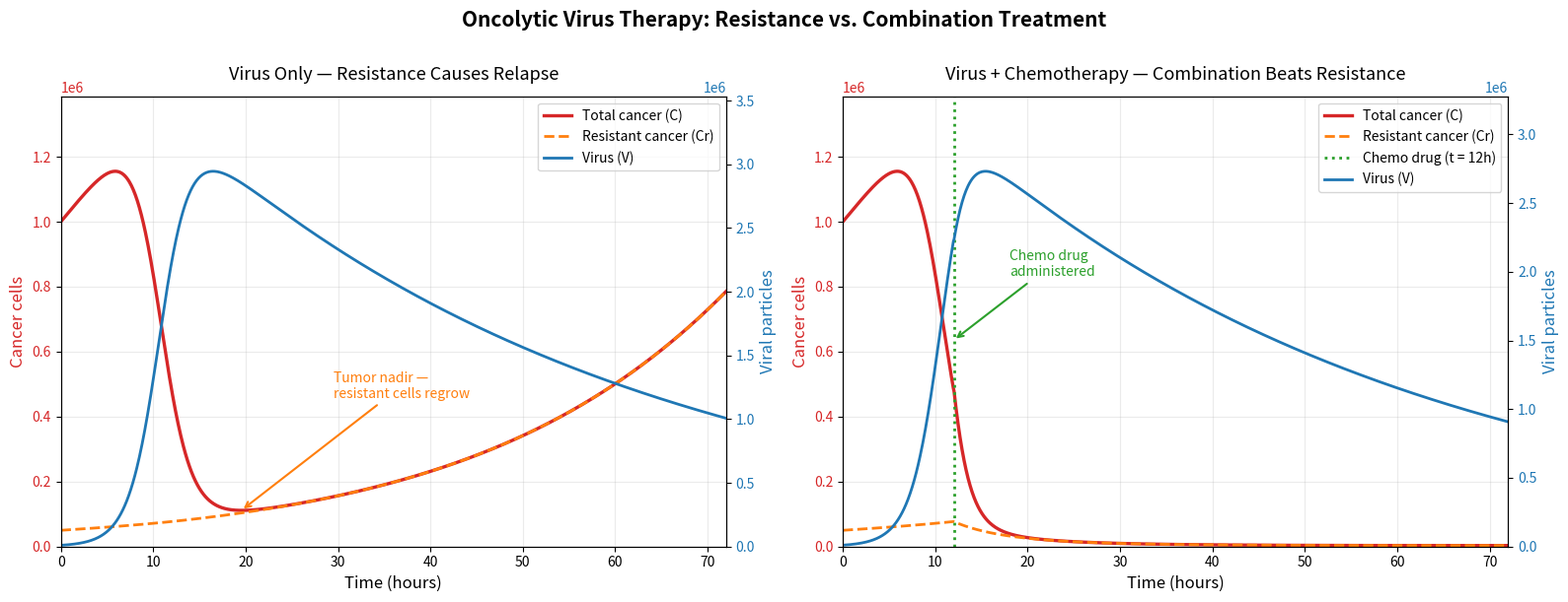

Write the Python code that produced this figure.
"""
Oncolytic Virus vs. Cancer Cell Model — V3
Resistance & Combination Therapy (72-hour simulation)

Compares two scenarios side by side:
  1. Virus only — a resistant subpopulation (5% of cells) survives the virus
     and regrows, causing a tumor "bounce-back" (relapse).
  2. Virus + Chemotherapy — a drug bolus at Hour 12 kills both susceptible
     and resistant cells, preventing relapse.

Model (solved with scipy.integrate.solve_ivp):

    dCs/dt = r*Cs*(1 - C/Cmax) - k*V*Cs - kd*D*Cs   (susceptible cancer)
    dCr/dt = r*Cr*(1 - C/Cmax)          - kd*D*Cr   (resistant cancer)
    dV/dt  = p*V*Cs/(1 + V/Vmax) - d*V              (virus replicates in Cs only)
    dD/dt  = -dd*D                                   (drug, bolus at t = 12 h)

C = Cs + Cr (total cancer).  D = 0 in the virus-only scenario.
"""

import numpy as np
import matplotlib.pyplot as plt
from scipy.integrate import solve_ivp

# ---- Simulation parameters ----
HOURS = 72
T_EVAL = np.linspace(0, HOURS, 1000)

# ---- Biological constants ----
r = 0.04                # tumor growth rate (per hour)
Cmax = 1.0e7            # carrying capacity (10 million cells)
k = 2.0e-7              # virus infection / killing rate
p = 5.0e-7              # viral replication rate
d = 0.02                # viral clearance rate (per hour)
Vmax = 1.0e8            # viral carrying capacity (prevents unbounded growth)
resistance_frac = 0.05  # 5% of cancer cells are resistant to the virus

# ---- Drug (chemotherapy) parameters ----
DRUG_TIME = 12.0        # hour the drug is administered
D0 = 1.0e5              # bolus drug concentration at injection
kd = 2.0e-6             # drug-mediated killing rate
dd = 0.03               # drug clearance rate (per hour)

# ---- Initial conditions ----
C0 = 1.0e6              # 1 million cancer cells at start
V0 = 1.0e4              # 10,000 viral particles injected
Cs0 = C0 * (1 - resistance_frac)
Cr0 = C0 * resistance_frac

def ode_system(t, y, with_drug):
    Cs, Cr, V, D = y
    Cs = max(Cs, 0)
    Cr = max(Cr, 0)
    V  = max(V,  0)
    D  = max(D,  0)

    C_total = Cs + Cr
    growth_limit = 1.0 - C_total / Cmax

    dCs = r * Cs * growth_limit - k * V * Cs - kd * D * Cs
    dCr = r * Cr * growth_limit              - kd * D * Cr
    dV  = p * V * Cs / (1.0 + V / Vmax) - d * V
    dD  = -dd * D

    return [dCs, dCr, dV, dD]

def simulate(with_drug=False):
    """
    Simulate using solve_ivp with a drug bolus event handled by
    splitting the integration into two segments at DRUG_TIME.
    """
    y0 = [Cs0, Cr0, V0, 0.0]

    if not with_drug:
        sol = solve_ivp(
            ode_system, [0, HOURS], y0,
            args=(False,), t_eval=T_EVAL,
            method="RK45", rtol=1e-8, atol=1e-6,
            dense_output=True
        )
        Cs, Cr, V, D = sol.y
        return Cs, Cr, V, D

    # Phase 1: 0 -> DRUG_TIME
    t1_eval = T_EVAL[T_EVAL <= DRUG_TIME]
    sol1 = solve_ivp(
        ode_system, [0, DRUG_TIME], y0,
        args=(True,), t_eval=t1_eval,
        method="RK45", rtol=1e-8, atol=1e-6
    )

    # Apply bolus at DRUG_TIME
    y_mid = sol1.y[:, -1].copy()
    y_mid[3] += D0  # inject drug

    # Phase 2: DRUG_TIME -> HOURS
    t2_eval = T_EVAL[T_EVAL > DRUG_TIME]
    sol2 = solve_ivp(
        ode_system, [DRUG_TIME, HOURS], y_mid,
        args=(True,), t_eval=t2_eval,
        method="RK45", rtol=1e-8, atol=1e-6
    )

    Cs = np.concatenate([sol1.y[0], sol2.y[0]])
    Cr = np.concatenate([sol1.y[1], sol2.y[1]])
    V  = np.concatenate([sol1.y[2], sol2.y[2]])
    D  = np.concatenate([sol1.y[3], sol2.y[3]])
    return Cs, Cr, V, D

# ---- Run both scenarios ----
Cs_a, Cr_a, V_a, _   = simulate(with_drug=False)
Cs_b, Cr_b, V_b, D_b = simulate(with_drug=True)

C_a = Cs_a + Cr_a
C_b = Cs_b + Cr_b

t_a = T_EVAL
t_b_phase1 = T_EVAL[T_EVAL <= DRUG_TIME]
t_b_phase2 = T_EVAL[T_EVAL > DRUG_TIME]
t_b = np.concatenate([t_b_phase1, t_b_phase2])

# ---- Colors ----
c_cancer = "#d62728"
c_resist = "#ff7f0e"
c_virus  = "#1f77b4"
c_drug   = "#2ca02c"

# ---- Build the two-panel figure ----
fig, (axL, axR) = plt.subplots(1, 2, figsize=(16, 6))

def style_panel(ax, title):
    ax.set_xlabel("Time (hours)", fontsize=12)
    ax.set_ylabel("Cancer cells", color=c_cancer, fontsize=12)
    ax.tick_params(axis="y", labelcolor=c_cancer)
    ax.set_xlim(0, HOURS)
    ax.set_title(title, fontsize=13, pad=12)
    ax.grid(True, alpha=0.25)

# --- Left panel: Virus only ---
style_panel(axL, "Virus Only — Resistance Causes Relapse")
axL.plot(t_a, C_a,  color=c_cancer, linewidth=2.4, label="Total cancer (C)")
axL.plot(t_a, Cr_a, color=c_resist, linewidth=2.0, linestyle="--",
         label="Resistant cancer (Cr)")
axV1 = axL.twinx()
axV1.set_ylabel("Viral particles", color=c_virus, fontsize=12)
axV1.tick_params(axis="y", labelcolor=c_virus)
axV1.plot(t_a, V_a, color=c_virus, linewidth=2.0, label="Virus (V)")
axV1.set_ylim(0, V_a.max() * 1.2)

axL.set_ylim(0, C_a.max() * 1.2)

nadir_a = int(np.argmin(C_a))
axL.annotate("Tumor nadir —\nresistant cells regrow",
             xy=(t_a[nadir_a], C_a[nadir_a]),
             xytext=(t_a[nadir_a] + 10, C_a[nadir_a] + C_a.max() * 0.3),
             fontsize=10, color=c_resist, ha="left",
             arrowprops=dict(arrowstyle="->", color=c_resist, lw=1.5))

h1, l1 = axL.get_legend_handles_labels()
h2, l2 = axV1.get_legend_handles_labels()
axL.legend(h1 + h2, l1 + l2, loc="upper right", fontsize=10)

# --- Right panel: Virus + Chemotherapy ---
style_panel(axR, "Virus + Chemotherapy — Combination Beats Resistance")
axR.plot(t_b, C_b,  color=c_cancer, linewidth=2.4, label="Total cancer (C)")
axR.plot(t_b, Cr_b, color=c_resist, linewidth=2.0, linestyle="--",
         label="Resistant cancer (Cr)")
axV2 = axR.twinx()
axV2.set_ylabel("Viral particles", color=c_virus, fontsize=12)
axV2.tick_params(axis="y", labelcolor=c_virus)
axV2.plot(t_b, V_b, color=c_virus, linewidth=2.0, label="Virus (V)")
axV2.set_ylim(0, V_b.max() * 1.2)

c_max_b = max(C_b.max(), 1)
axR.set_ylim(0, c_max_b * 1.2)

axR.axvline(DRUG_TIME, color=c_drug, linestyle=":", linewidth=2.0,
            label=f"Chemo drug (t = {DRUG_TIME:.0f}h)")
axR.annotate("Chemo drug\nadministered",
             xy=(DRUG_TIME, c_max_b * 0.55),
             xytext=(DRUG_TIME + 6, c_max_b * 0.72),
             fontsize=10, color=c_drug, ha="left",
             arrowprops=dict(arrowstyle="->", color=c_drug, lw=1.5))

h3, l3 = axR.get_legend_handles_labels()
h4, l4 = axV2.get_legend_handles_labels()
axR.legend(h3 + h4, l3 + l4, loc="upper right", fontsize=10)

# ---- Figure-level title ----
fig.suptitle("Oncolytic Virus Therapy: Resistance vs. Combination Treatment",
             fontsize=15, fontweight="bold", y=1.01)
fig.tight_layout()
plt.savefig("oncolytic_virus_graph.png", dpi=150, bbox_inches="tight")
plt.show()

# ---- Summary statistics ----
print("=" * 62)
print("SIMULATION RESULTS — 72-HOUR ONCOLYTIC VIRUS MODEL (V3)")
print("=" * 62)

print("\n[1] Virus Only (with resistance)")
print(f"    Starting cancer cells:  {C_a[0]:,.0f}")
print(f"    Cancer at nadir:        {C_a[nadir_a]:,.0f}  (hour {t_a[nadir_a]:.0f})")
print(f"    Final cancer cells:     {C_a[-1]:,.0f}")
print(f"    Resistant cells at end: {Cr_a[-1]:,.0f}")
print(f"    Peak viral particles:   {V_a.max():,.0f}")

nadir_b = int(np.argmin(C_b))
print("\n[2] Virus + Chemotherapy (drug at Hour 12)")
print(f"    Starting cancer cells:  {C_b[0]:,.0f}")
print(f"    Cancer at nadir:        {C_b[nadir_b]:,.0f}  (hour {t_b[nadir_b]:.0f})")
print(f"    Final cancer cells:     {C_b[-1]:,.0f}")
print(f"    Resistant cells at end: {Cr_b[-1]:,.0f}")
print(f"    Peak viral particles:   {V_b.max():,.0f}")

reduction = (1 - C_b[-1] / C_a[-1]) * 100 if C_a[-1] > 0 else 0
print(f"\n>>> Combination therapy reduced final tumor burden by {reduction:.1f}%")
print(f"    compared to virus alone.")
print("\nGraph saved as 'oncolytic_virus_graph.png'.")
